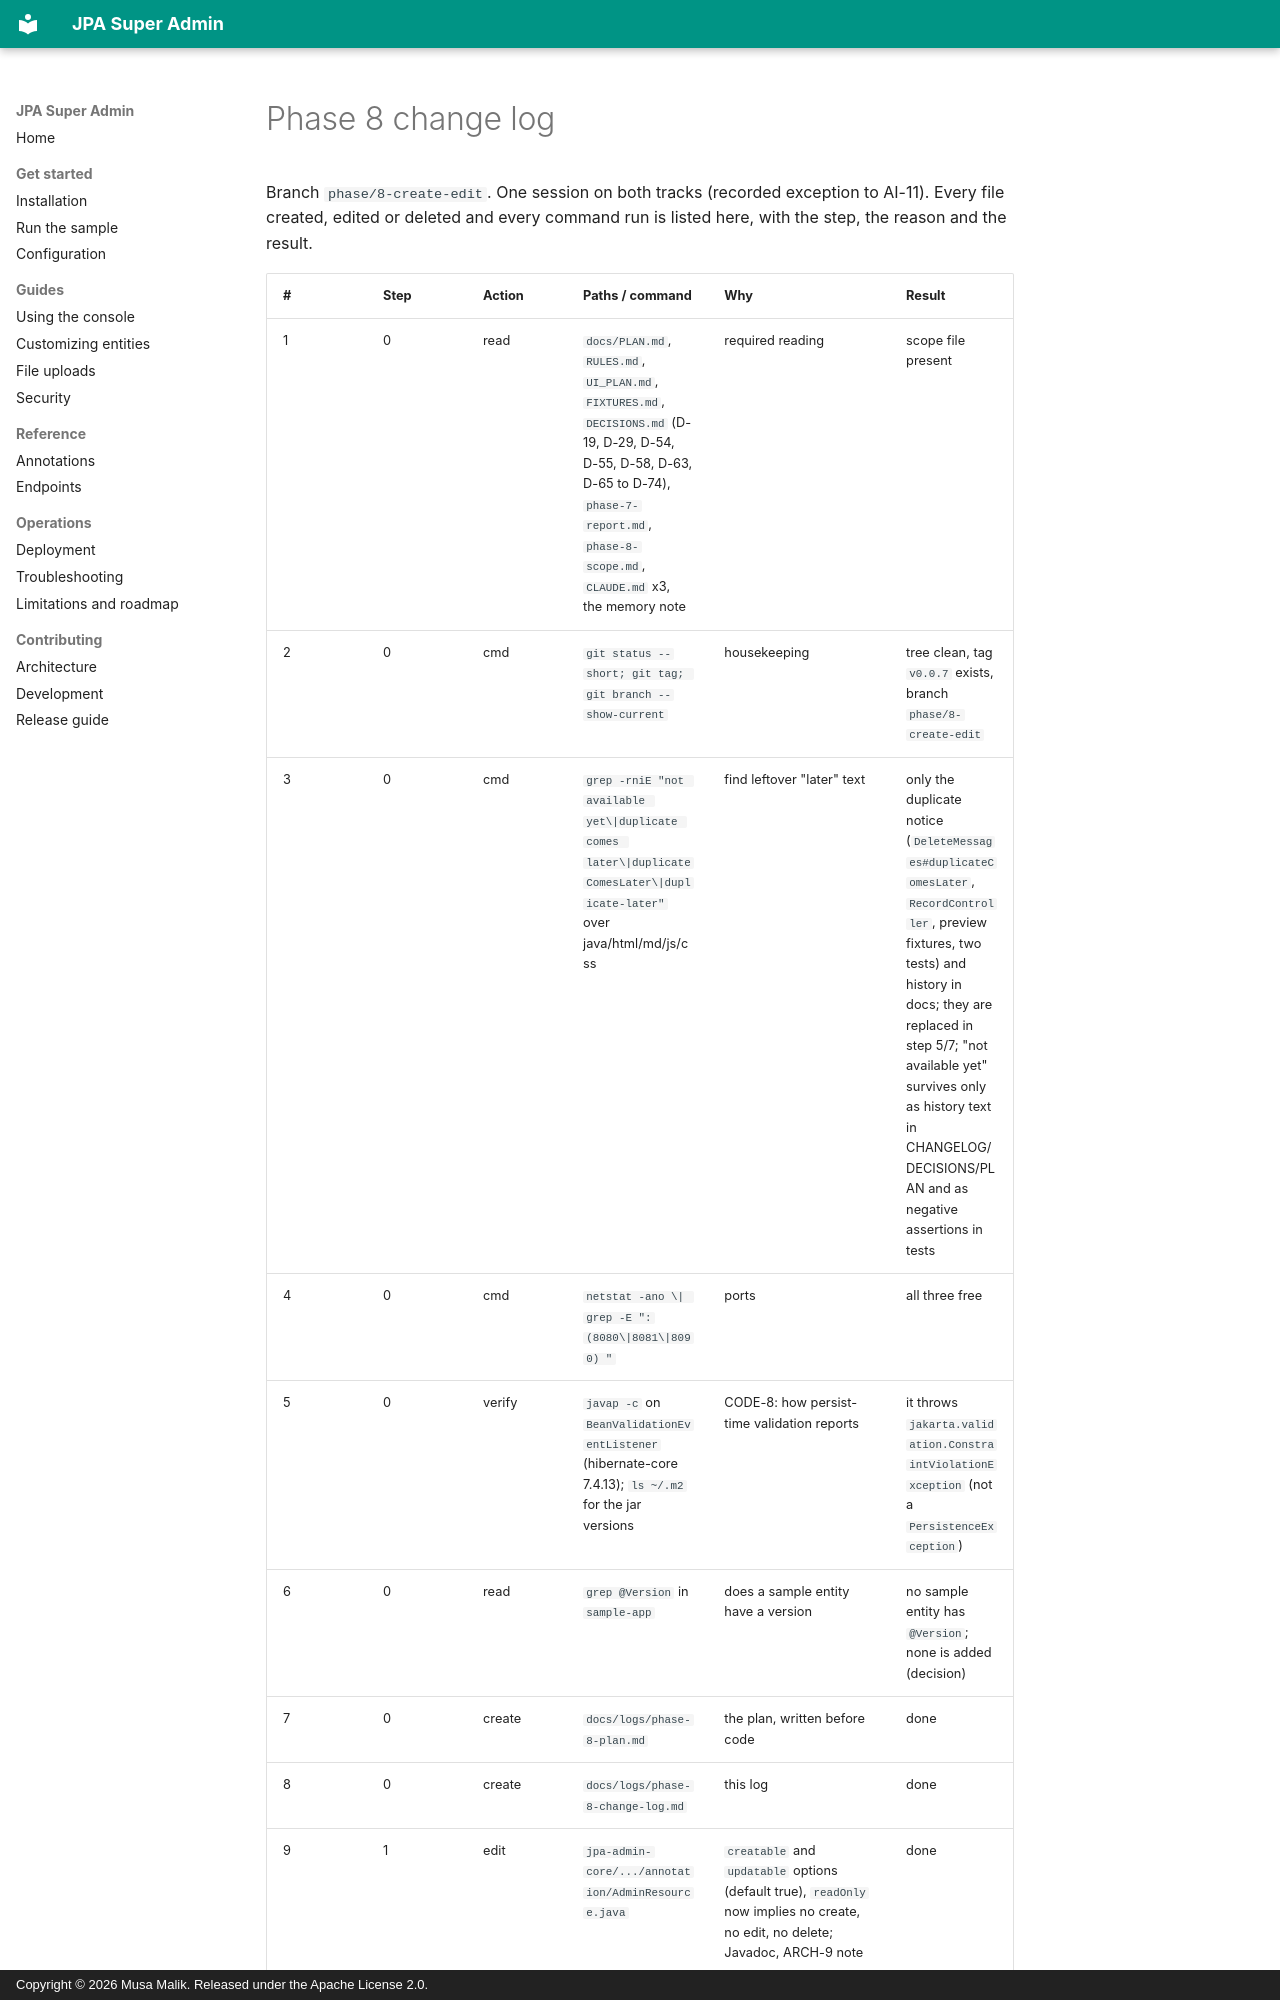

repository: mdmusahub/JPA-SUPER-ADMIN · page: logs/phase-8-change-log/index.html · generator: mkdocs · copyright: Copyright © 2026 Musa Malik. Released under the Apache License 2.0.

# Phase 8 change log

Branch `phase/8-create-edit`. One session on both tracks (recorded exception to AI-11). Every file created, edited or deleted and every
command run is listed here, with the step, the reason and the result.
